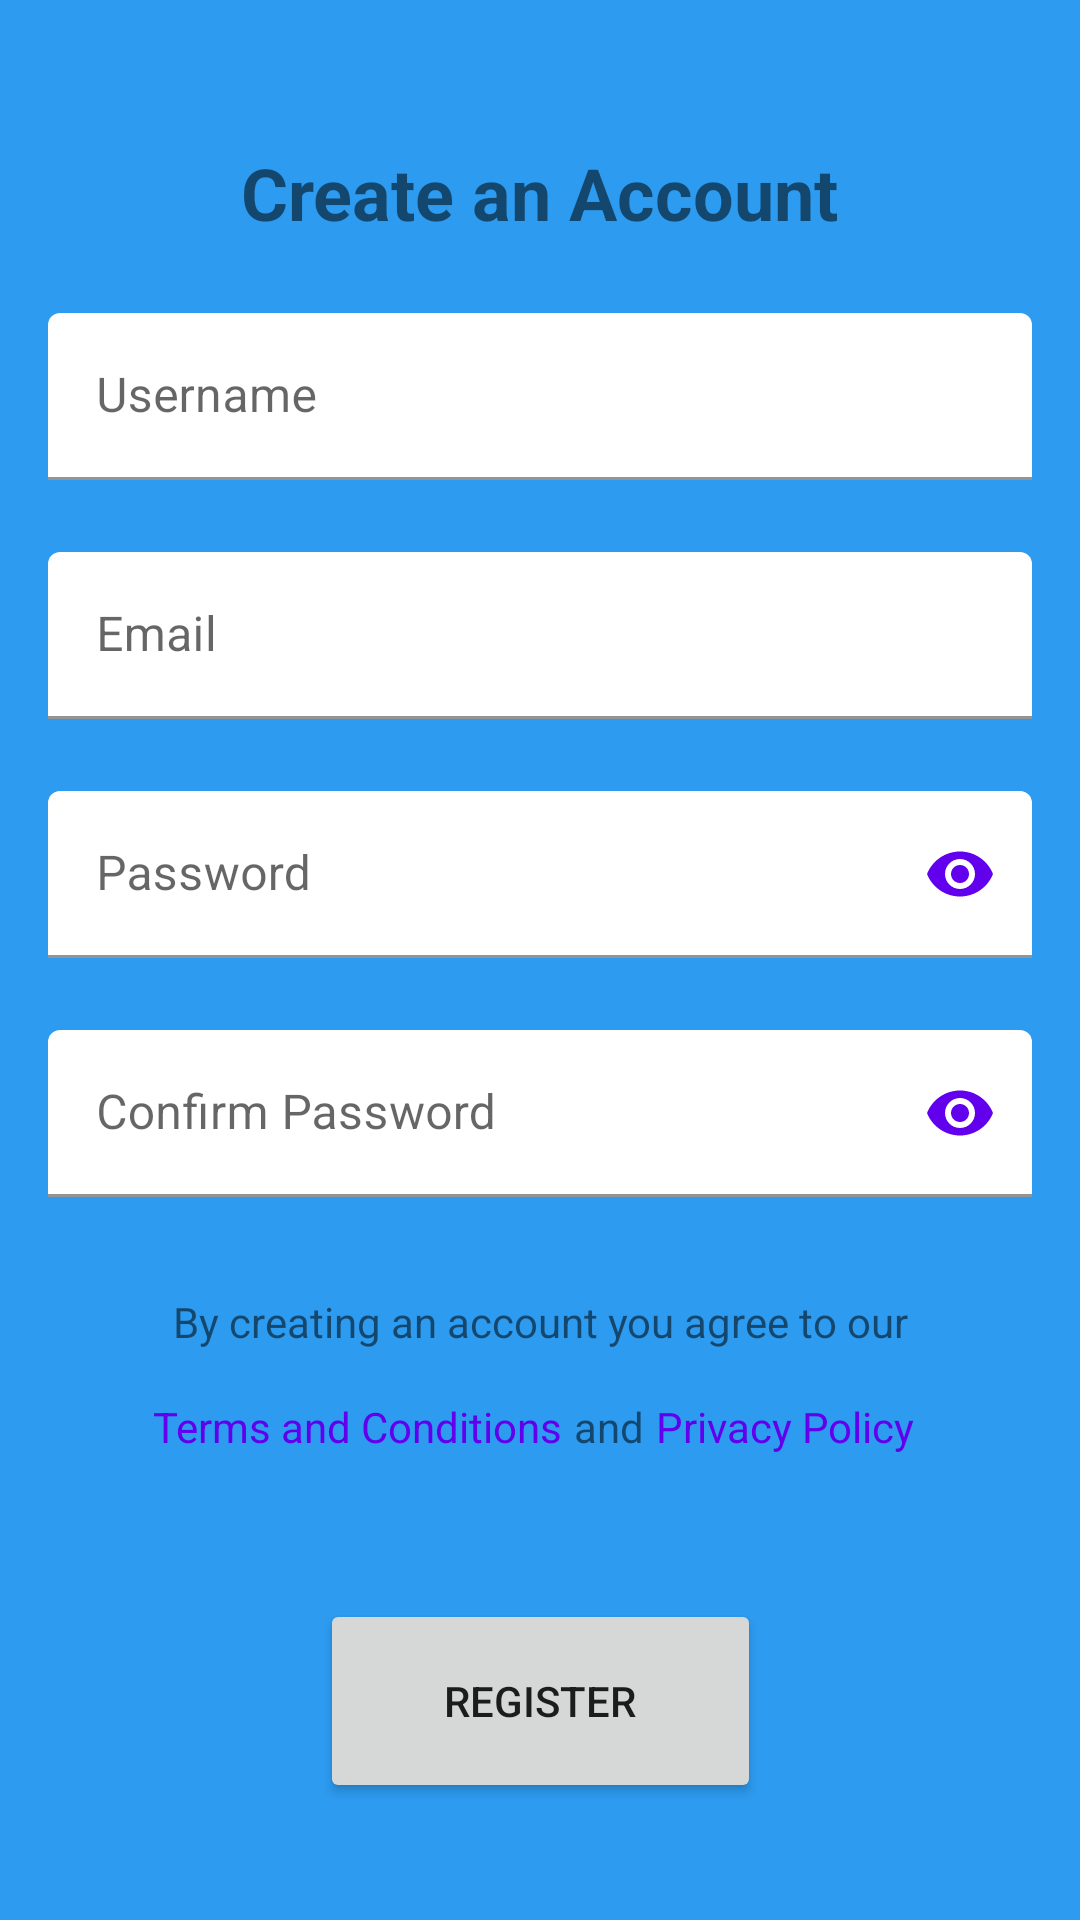

Android layout source for this screen:
<!-- AndroidManifest.xml: application theme Theme.FocusRead -->
<!-- res/layout/activity_register.xml -->
<?xml version="1.0" encoding="utf-8"?>
<androidx.constraintlayout.widget.ConstraintLayout xmlns:android="http://schemas.android.com/apk/res/android"
    xmlns:app="http://schemas.android.com/apk/res-auto"
    xmlns:tools="http://schemas.android.com/tools"
    android:layout_width="match_parent"
    android:layout_height="match_parent"
    android:background="@color/f_blue"
    tools:context=".RegisterActivity">

    <TextView
        android:id="@+id/create_account_header_txt"
        android:layout_width="wrap_content"
        android:layout_height="wrap_content"
        android:layout_marginTop="48dp"
        android:text="@string/create_account"
        android:textSize="24sp"
        android:textStyle="bold"
        android:textColorHint="@color/f_purple"
        app:layout_constraintEnd_toEndOf="parent"
        app:layout_constraintHorizontal_bias="0.5"
        app:layout_constraintStart_toStartOf="parent"
        app:layout_constraintTop_toTopOf="parent" />

    <com.google.android.material.textfield.TextInputLayout
        android:id="@+id/username_input_layout"
        android:layout_width="match_parent"
        android:layout_height="wrap_content"
        android:layout_marginStart="16dp"
        android:layout_marginTop="24dp"
        android:layout_marginEnd="16dp"
        app:boxBackgroundColor="@color/white"
        app:layout_constraintEnd_toEndOf="parent"
        app:layout_constraintStart_toStartOf="parent"
        app:layout_constraintTop_toBottomOf="@id/create_account_header_txt">

        <com.google.android.material.textfield.TextInputEditText
            android:id="@+id/username_input_et"
            android:layout_width="match_parent"
            android:layout_height="wrap_content"
            android:hint="Username"
            android:inputType="text"
            android:textColorHint="@color/f_purple"
            android:textColor="@color/black" />
    </com.google.android.material.textfield.TextInputLayout>

    <com.google.android.material.textfield.TextInputLayout
        android:id="@+id/emails_input_layout"
        android:layout_width="match_parent"
        android:layout_height="wrap_content"
        android:layout_marginStart="16dp"
        android:layout_marginTop="24dp"
        android:layout_marginEnd="16dp"
        app:boxBackgroundColor="@color/white"
        app:layout_constraintEnd_toEndOf="parent"
        app:layout_constraintStart_toStartOf="parent"
        app:layout_constraintTop_toBottomOf="@id/username_input_layout">

        <com.google.android.material.textfield.TextInputEditText
            android:id="@+id/emails_input_et"
            android:layout_width="match_parent"
            android:layout_height="wrap_content"
            android:hint="Email"
            android:inputType="textEmailAddress"
            android:textColorHint="@color/f_purple"
            android:textColor="@color/black" />
    </com.google.android.material.textfield.TextInputLayout>

    <com.google.android.material.textfield.TextInputLayout
        android:id="@+id/passwords_input_layout"
        android:layout_width="match_parent"
        android:layout_height="wrap_content"
        android:layout_marginStart="16dp"
        android:layout_marginTop="24dp"
        android:layout_marginEnd="16dp"
        app:boxBackgroundColor="@color/white"
        app:endIconMode="password_toggle"
        app:endIconTint="@color/f_purple"
        app:layout_constraintEnd_toEndOf="parent"
        app:layout_constraintStart_toStartOf="parent"
        app:layout_constraintTop_toBottomOf="@id/emails_input_layout">

        <com.google.android.material.textfield.TextInputEditText
            android:id="@+id/passwords_input_et"
            android:layout_width="match_parent"
            android:layout_height="wrap_content"
            android:hint="Password"
            android:inputType="textPassword"
            android:textColorHint="@color/f_purple"
            android:textColor="@color/black" />
    </com.google.android.material.textfield.TextInputLayout>

    <com.google.android.material.textfield.TextInputLayout
        android:id="@+id/confirm_passwords_input_layout"
        android:layout_width="match_parent"
        android:layout_height="wrap_content"
        android:layout_marginStart="16dp"
        android:layout_marginTop="24dp"
        android:layout_marginEnd="16dp"
        app:boxBackgroundColor="@color/white"
        app:endIconMode="password_toggle"
        app:endIconTint="@color/f_purple"
        app:layout_constraintEnd_toEndOf="parent"
        app:layout_constraintStart_toStartOf="parent"
        app:layout_constraintTop_toBottomOf="@id/passwords_input_layout">

        <com.google.android.material.textfield.TextInputEditText
            android:id="@+id/confirm_passwords_input_et"
            android:layout_width="match_parent"
            android:layout_height="wrap_content"
            android:hint="Confirm Password"
            android:inputType="textPassword"
            android:textColorHint="@color/f_purple"
            android:textColor="@color/black" />
    </com.google.android.material.textfield.TextInputLayout>

    <TextView
        android:id="@+id/create_account_bio_txt"
        android:layout_width="wrap_content"
        android:layout_height="wrap_content"
        android:layout_marginTop="32dp"
        android:text="@string/user_agreement"
        app:layout_constraintEnd_toEndOf="parent"
        app:layout_constraintHorizontal_bias="0.5"
        app:layout_constraintStart_toStartOf="parent"
        app:layout_constraintTop_toBottomOf="@+id/confirm_passwords_input_layout" />

    <LinearLayout
        android:id="@+id/linearLayout"
        android:layout_width="wrap_content"
        android:layout_height="wrap_content"
        android:layout_marginStart="16dp"
        android:layout_marginTop="16dp"
        android:layout_marginEnd="16dp"
        android:orientation="horizontal"
        app:layout_constraintEnd_toEndOf="parent"
        app:layout_constraintHorizontal_bias="0.5"
        app:layout_constraintStart_toStartOf="parent"
        app:layout_constraintTop_toBottomOf="@+id/create_account_bio_txt">

        <TextView
            android:id="@+id/t_and_c_txt"
            android:layout_width="wrap_content"
            android:layout_height="wrap_content"
            android:layout_weight="3"
            android:clickable="true"
            android:focusable="true"
            android:layout_marginEnd="4dp"
            android:textColor="@color/f_purple"
            android:text="@string/terms_and_conditions" />

        <TextView
            android:id="@+id/and_txt"
            android:layout_width="wrap_content"
            android:layout_height="wrap_content"
            android:layout_marginEnd="4dp"
            android:layout_weight="1"
            android:text="@string/and" />

        <TextView
            android:id="@+id/privacy_txt"
            android:layout_width="wrap_content"
            android:layout_height="wrap_content"
            android:layout_weight="3"
            android:clickable="true"
            android:focusable="true"
            android:layout_marginEnd="4dp"
            android:textColor="@color/f_purple"
            android:text="@string/privacy_policy" />
    </LinearLayout>

    <Button
        android:id="@+id/reg_btn"
        android:layout_width="147dp"
        android:layout_height="68dp"
        android:layout_marginStart="16dp"
        android:layout_marginTop="48dp"
        android:layout_marginEnd="16dp"
        android:text="@string/register_btn"
        app:layout_constraintEnd_toEndOf="parent"
        app:layout_constraintHorizontal_bias="0.5"
        app:layout_constraintStart_toStartOf="parent"
        app:layout_constraintTop_toBottomOf="@+id/linearLayout" />

</androidx.constraintlayout.widget.ConstraintLayout>
<!-- resources referenced by this layout -->
<resources>
  <color name="black">#FF000000</color>
  <color name="f_blue">#2D9BF0</color>
  <color name="f_purple">#FF6200EE</color>
  <color name="white">#FFFFFFFF</color>
  <string name="and">and</string>
  <string name="create_account">Create an Account</string>
  <string name="privacy_policy">Privacy Policy</string>
  <string name="register_btn">Register</string>
  <string name="terms_and_conditions">Terms and Conditions</string>
  <string name="user_agreement">By creating an account you agree to our</string>
  <style name="Theme.FocusRead" parent="Theme.MaterialComponents.DayNight.DarkActionBar">
          
          <item name="colorPrimary">@color/f_purple</item>
          <item name="colorPrimaryVariant">@color/purple_700</item>
          <item name="colorOnPrimary">@color/white</item>
          
          <item name="colorSecondary">@color/teal_200</item>
          <item name="colorSecondaryVariant">@color/teal_700</item>
          <item name="colorOnSecondary">@color/black</item>
          
          <item name="android:statusBarColor" tools:targetApi="l">?attr/colorPrimaryVariant</item>
          
      </style>
  <color name="purple_700">#FF3700B3</color>
  <color name="teal_200">#FF03DAC5</color>
  <color name="teal_700">#FF018786</color>
</resources>
